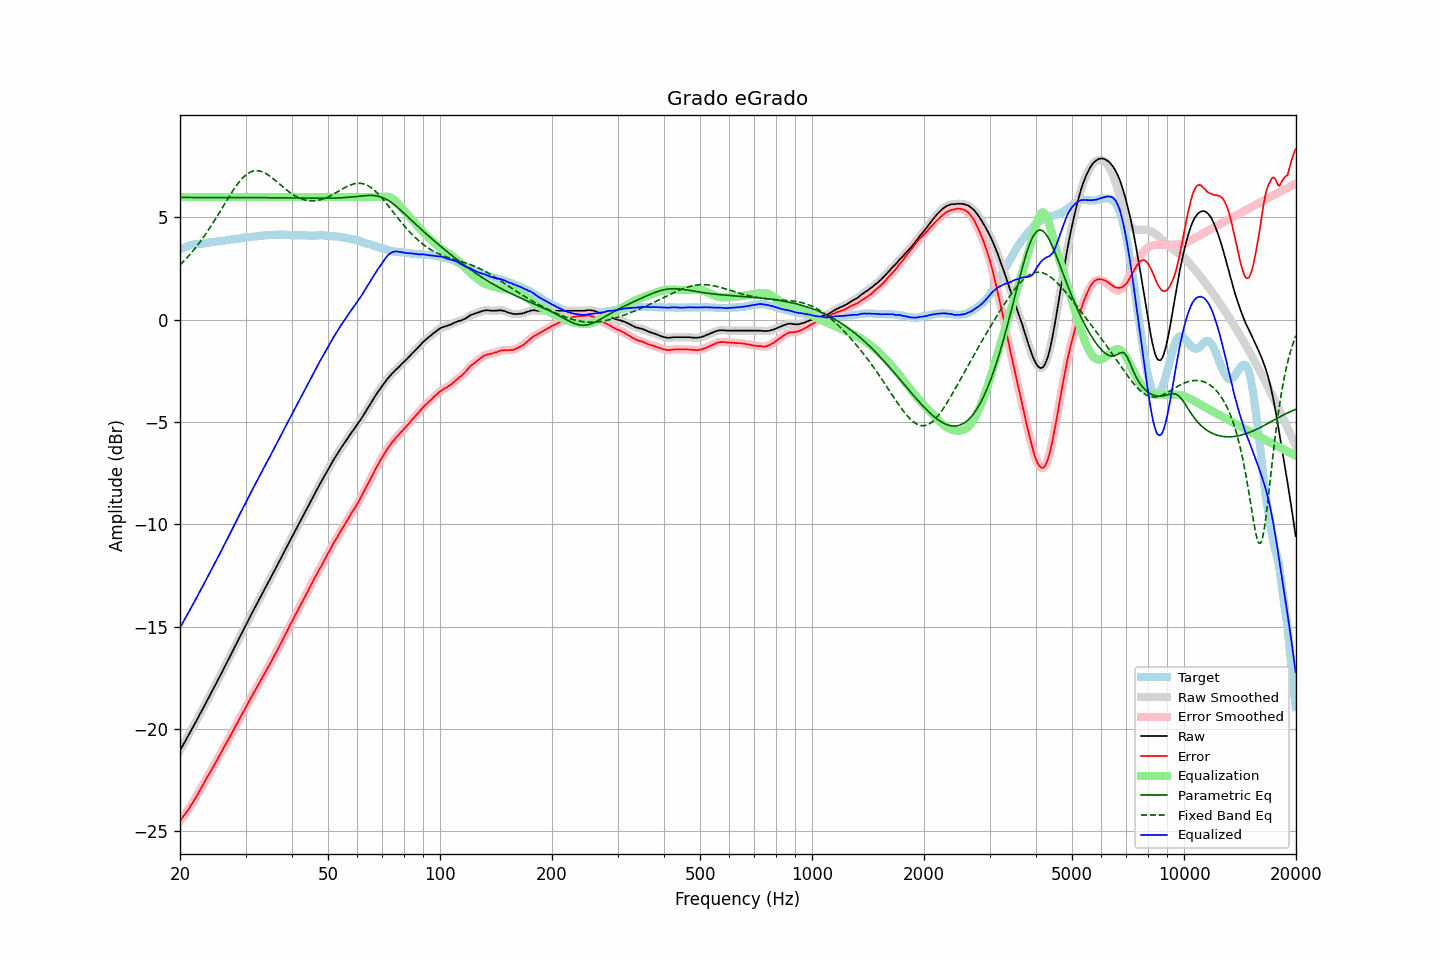

Data behind this chart, as committed beside it:
frequency, raw, error, smoothed, error_smoothed, equalization, parametric_eq, fixed_band_eq, equalized_raw, equalized_smoothed, target
20.00, -21.05, -24.49, -21.05, -24.49, 6.00, 5.97, 2.68, -15.05, -15.05, 3.43
20.20, -20.91, -24.39, -20.92, -24.39, 6.00, 5.97, 2.76, -14.91, -14.92, 3.47
20.40, -20.77, -24.29, -20.78, -24.28, 6.00, 5.97, 2.84, -14.77, -14.78, 3.51
20.61, -20.64, -24.17, -20.64, -24.18, 6.00, 5.97, 2.92, -14.64, -14.64, 3.53
20.81, -20.49, -24.07, -20.49, -24.07, 6.00, 5.97, 3.00, -14.49, -14.49, 3.57
21.02, -20.35, -23.97, -20.35, -23.96, 6.00, 5.97, 3.08, -14.35, -14.35, 3.61
21.23, -20.20, -23.84, -20.21, -23.84, 6.00, 5.97, 3.17, -14.20, -14.21, 3.63
21.44, -20.06, -23.71, -20.06, -23.72, 6.00, 5.97, 3.26, -14.06, -14.06, 3.65
21.66, -19.93, -23.60, -19.92, -23.59, 6.00, 5.97, 3.35, -13.93, -13.92, 3.67
21.87, -19.77, -23.45, -19.78, -23.46, 6.00, 5.97, 3.45, -13.77, -13.78, 3.68
22.09, -19.63, -23.33, -19.63, -23.33, 6.00, 5.97, 3.55, -13.63, -13.63, 3.70
22.31, -19.48, -23.19, -19.48, -23.19, 6.00, 5.97, 3.65, -13.48, -13.48, 3.71
22.54, -19.34, -23.05, -19.34, -23.05, 6.00, 5.97, 3.75, -13.34, -13.34, 3.71
22.76, -19.18, -22.90, -19.19, -22.90, 6.00, 5.97, 3.86, -13.18, -13.19, 3.72
22.99, -19.04, -22.76, -19.04, -22.76, 6.00, 5.97, 3.97, -13.04, -13.04, 3.72
23.22, -18.90, -22.62, -18.89, -22.62, 6.00, 5.97, 4.08, -12.90, -12.89, 3.73
23.45, -18.74, -22.48, -18.75, -22.48, 6.00, 5.97, 4.19, -12.74, -12.75, 3.74
23.69, -18.60, -22.34, -18.60, -22.35, 6.00, 5.97, 4.31, -12.60, -12.60, 3.75
23.92, -18.45, -22.22, -18.45, -22.22, 6.00, 5.97, 4.42, -12.45, -12.45, 3.77
24.16, -18.30, -22.09, -18.30, -22.09, 6.00, 5.97, 4.55, -12.30, -12.30, 3.79
24.40, -18.15, -21.95, -18.15, -21.95, 6.00, 5.97, 4.67, -12.15, -12.15, 3.80
24.65, -18.01, -21.80, -18.00, -21.80, 6.00, 5.97, 4.79, -12.01, -12.00, 3.79
24.89, -17.84, -21.66, -17.85, -21.66, 6.00, 5.97, 4.92, -11.84, -11.85, 3.81
25.14, -17.69, -21.52, -17.69, -21.52, 6.00, 5.97, 5.05, -11.69, -11.69, 3.82
25.39, -17.54, -21.38, -17.54, -21.38, 6.00, 5.97, 5.17, -11.54, -11.54, 3.83
25.65, -17.40, -21.24, -17.39, -21.24, 6.00, 5.97, 5.30, -11.40, -11.39, 3.84
25.91, -17.25, -21.10, -17.24, -21.09, 6.00, 5.97, 5.43, -11.25, -11.24, 3.85
26.16, -17.08, -20.94, -17.09, -20.95, 6.00, 5.97, 5.56, -11.08, -11.09, 3.86
26.43, -16.94, -20.81, -16.94, -20.81, 6.00, 5.97, 5.69, -10.94, -10.94, 3.87
26.69, -16.78, -20.67, -16.78, -20.67, 6.00, 5.97, 5.82, -10.78, -10.78, 3.89
26.96, -16.63, -20.53, -16.63, -20.53, 6.00, 5.97, 5.95, -10.63, -10.63, 3.90
27.23, -16.48, -20.38, -16.47, -20.38, 6.00, 5.97, 6.08, -10.48, -10.47, 3.91
27.50, -16.32, -20.24, -16.32, -20.24, 6.00, 5.97, 6.20, -10.32, -10.32, 3.93
27.77, -16.16, -20.09, -16.16, -20.09, 6.00, 5.97, 6.32, -10.16, -10.16, 3.93
28.05, -16.00, -19.95, -16.01, -19.95, 6.00, 5.97, 6.44, -10.00, -10.01, 3.95
28.33, -15.85, -19.80, -15.85, -19.80, 6.00, 5.97, 6.55, -9.85, -9.85, 3.94
28.62, -15.70, -19.66, -15.69, -19.65, 6.00, 5.97, 6.65, -9.70, -9.69, 3.96
28.90, -15.53, -19.51, -15.54, -19.51, 6.00, 5.97, 6.75, -9.53, -9.54, 3.97
29.19, -15.38, -19.37, -15.38, -19.37, 6.00, 5.97, 6.84, -9.38, -9.38, 3.98
29.48, -15.23, -19.23, -15.23, -19.23, 6.00, 5.97, 6.93, -9.23, -9.23, 4.00
29.78, -15.08, -19.08, -15.08, -19.09, 6.00, 5.97, 7.01, -9.08, -9.08, 4.01
30.08, -14.93, -18.94, -14.92, -18.94, 6.00, 5.97, 7.07, -8.93, -8.92, 4.02
30.38, -14.77, -18.79, -14.77, -18.79, 6.00, 5.97, 7.13, -8.77, -8.77, 4.03
30.68, -14.60, -18.64, -14.61, -18.64, 6.00, 5.97, 7.18, -8.60, -8.61, 4.04
30.99, -14.46, -18.50, -14.46, -18.50, 6.00, 5.97, 7.22, -8.46, -8.46, 4.04
31.30, -14.31, -18.36, -14.31, -18.36, 6.00, 5.97, 7.25, -8.31, -8.31, 4.05
31.61, -14.16, -18.23, -14.16, -18.22, 6.00, 5.97, 7.28, -8.16, -8.16, 4.07
31.93, -14.01, -18.08, -14.00, -18.08, 6.00, 5.97, 7.28, -8.01, -8.00, 4.07
32.24, -13.85, -17.93, -13.86, -17.94, 6.00, 5.97, 7.29, -7.85, -7.86, 4.08
32.57, -13.71, -17.79, -13.71, -17.80, 6.00, 5.97, 7.28, -7.71, -7.71, 4.09
32.89, -13.56, -17.67, -13.56, -17.66, 6.00, 5.97, 7.26, -7.56, -7.56, 4.10
33.22, -13.41, -17.52, -13.41, -17.52, 6.00, 5.97, 7.24, -7.41, -7.41, 4.10
33.55, -13.26, -17.38, -13.26, -17.38, 6.00, 5.97, 7.20, -7.26, -7.26, 4.12
33.89, -13.11, -17.23, -13.11, -17.24, 6.00, 5.97, 7.16, -7.11, -7.11, 4.12
34.23, -12.97, -17.10, -12.97, -17.10, 6.00, 5.96, 7.12, -6.97, -6.97, 4.14
34.57, -12.82, -16.96, -12.82, -16.96, 6.00, 5.96, 7.07, -6.82, -6.82, 4.14
34.92, -12.68, -16.82, -12.68, -16.82, 6.00, 5.96, 7.01, -6.68, -6.68, 4.14
35.27, -12.53, -16.68, -12.53, -16.67, 6.00, 5.96, 6.95, -6.53, -6.53, 4.15
35.62, -12.38, -16.52, -12.37, -16.53, 6.00, 5.96, 6.89, -6.38, -6.37, 4.15
35.97, -12.22, -16.37, -12.22, -16.38, 6.00, 5.96, 6.83, -6.22, -6.22, 4.15
... 635 more rows
